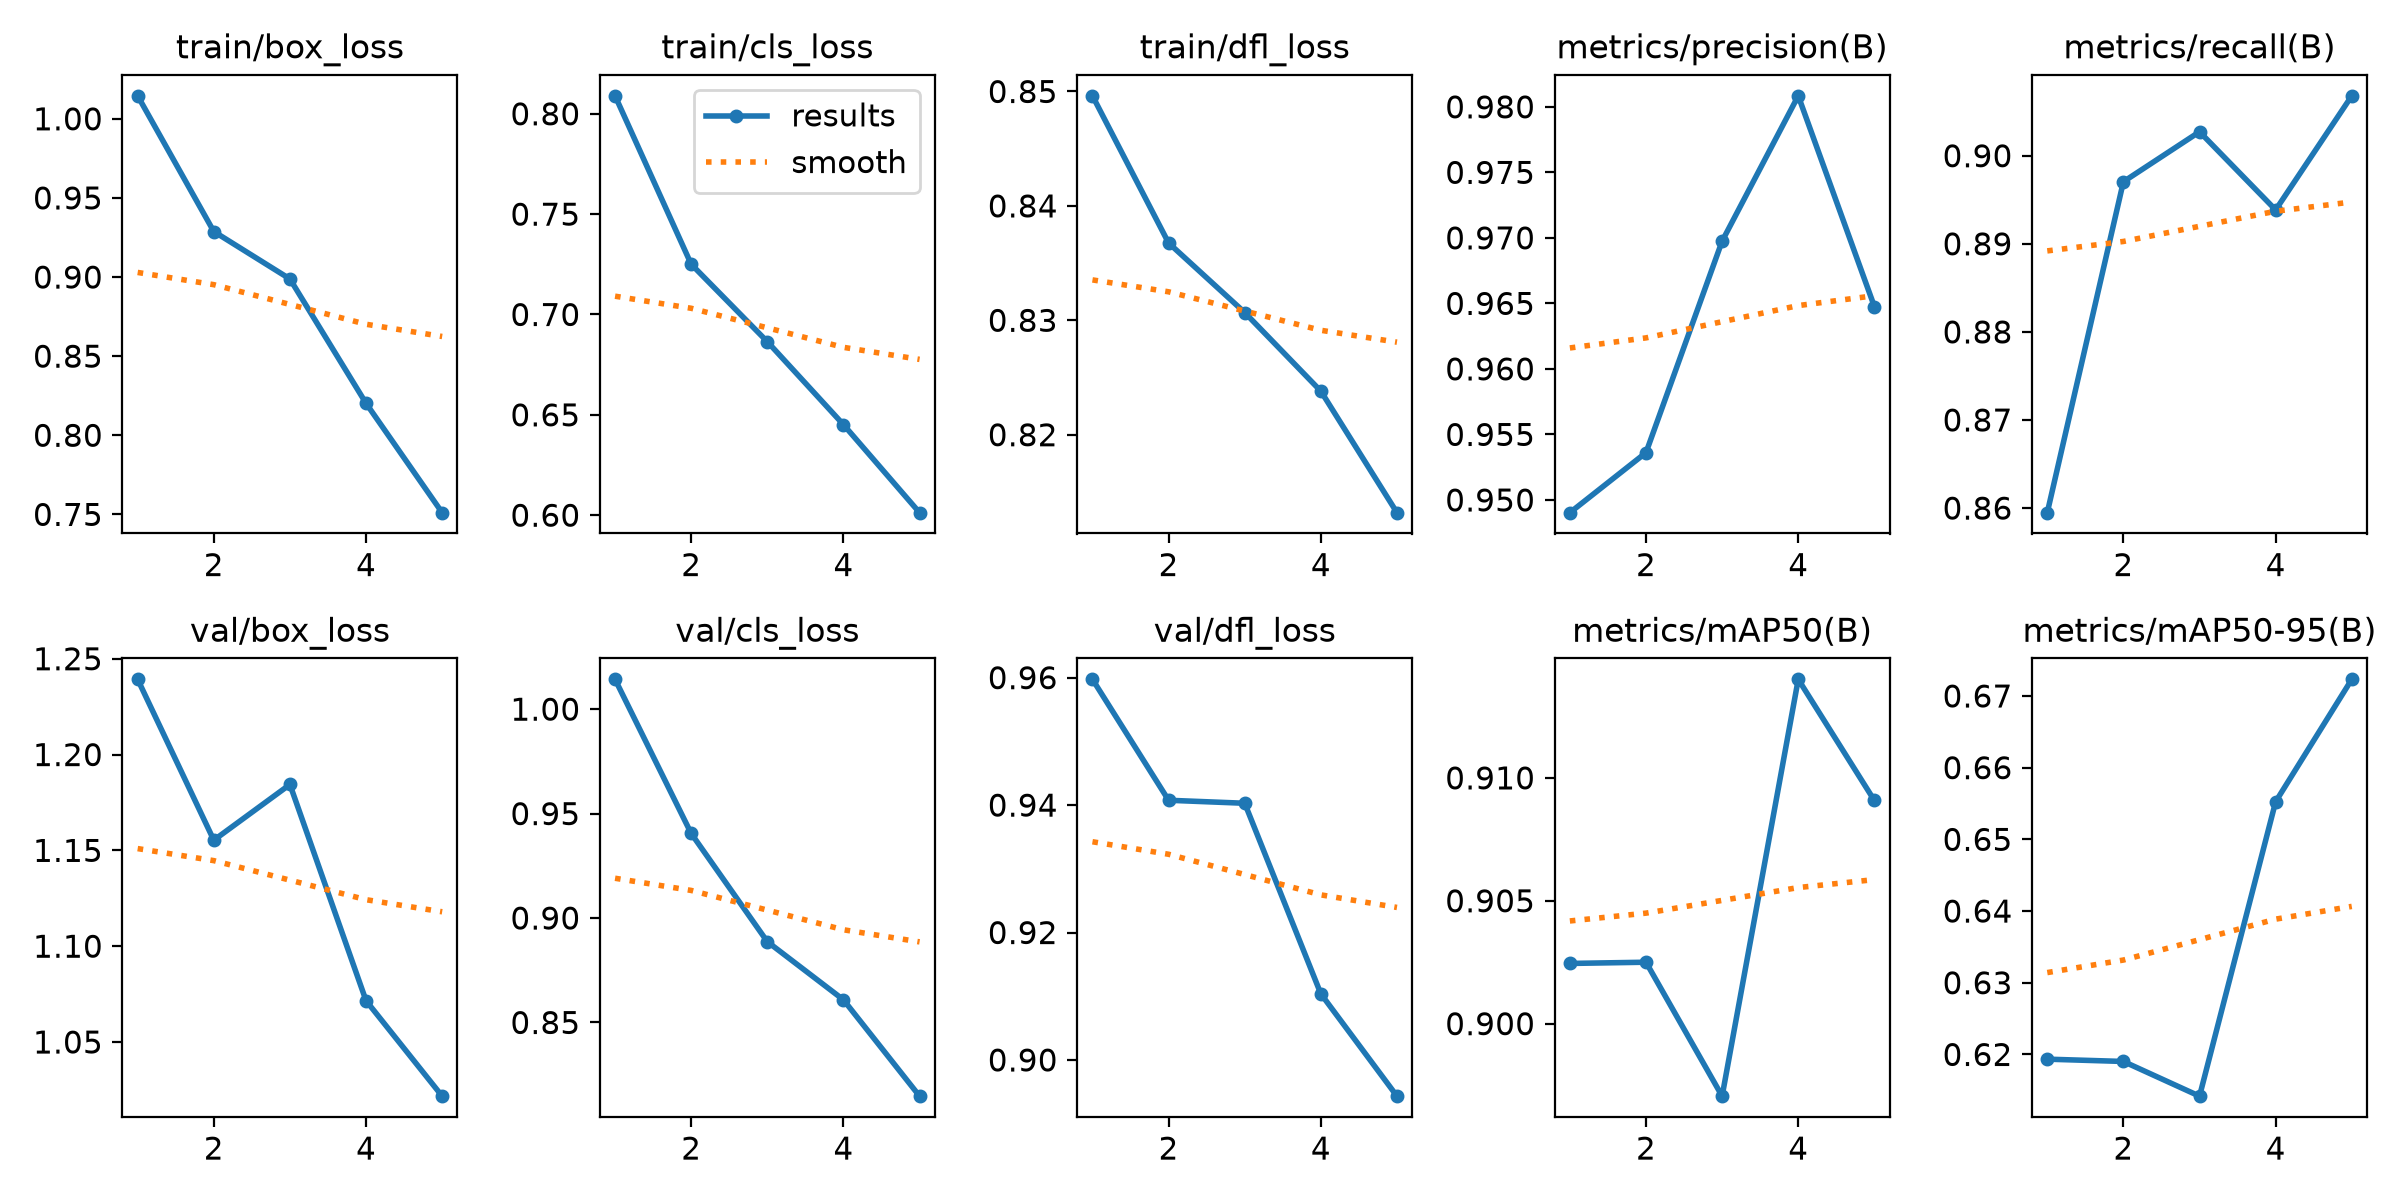

Values plotted in this chart, from the file beside it:
epoch, time, train/box_loss, train/cls_loss, train/dfl_loss, metrics/precision(B), metrics/recall(B), metrics/mAP50(B), metrics/mAP50-95(B), val/box_loss, val/cls_loss, val/dfl_loss, lr/pg0, lr/pg1, lr/pg2
1, 443.3, 1.015, 0.8089, 0.8496, 0.949, 0.8595, 0.9024, 0.6193, 1.239, 1.014, 0.9597, 0.0003325, 0.0003325, 0.0003325
2, 868.3, 0.9288, 0.725, 0.8368, 0.9536, 0.8971, 0.9025, 0.619, 1.155, 0.9405, 0.9408, 0.000534, 0.000534, 0.000534
3, 1286, 0.8988, 0.6865, 0.8307, 0.9698, 0.9027, 0.8971, 0.6142, 1.184, 0.8887, 0.9403, 0.0006035, 0.0006035, 0.0006035
4, 1712, 0.8202, 0.6451, 0.8238, 0.9808, 0.8939, 0.914, 0.6552, 1.072, 0.8609, 0.9104, 0.000406, 0.000406, 0.000406
5, 2405, 0.7511, 0.6013, 0.8132, 0.9648, 0.9068, 0.9091, 0.6723, 1.022, 0.8147, 0.8943, 0.000208, 0.000208, 0.000208
